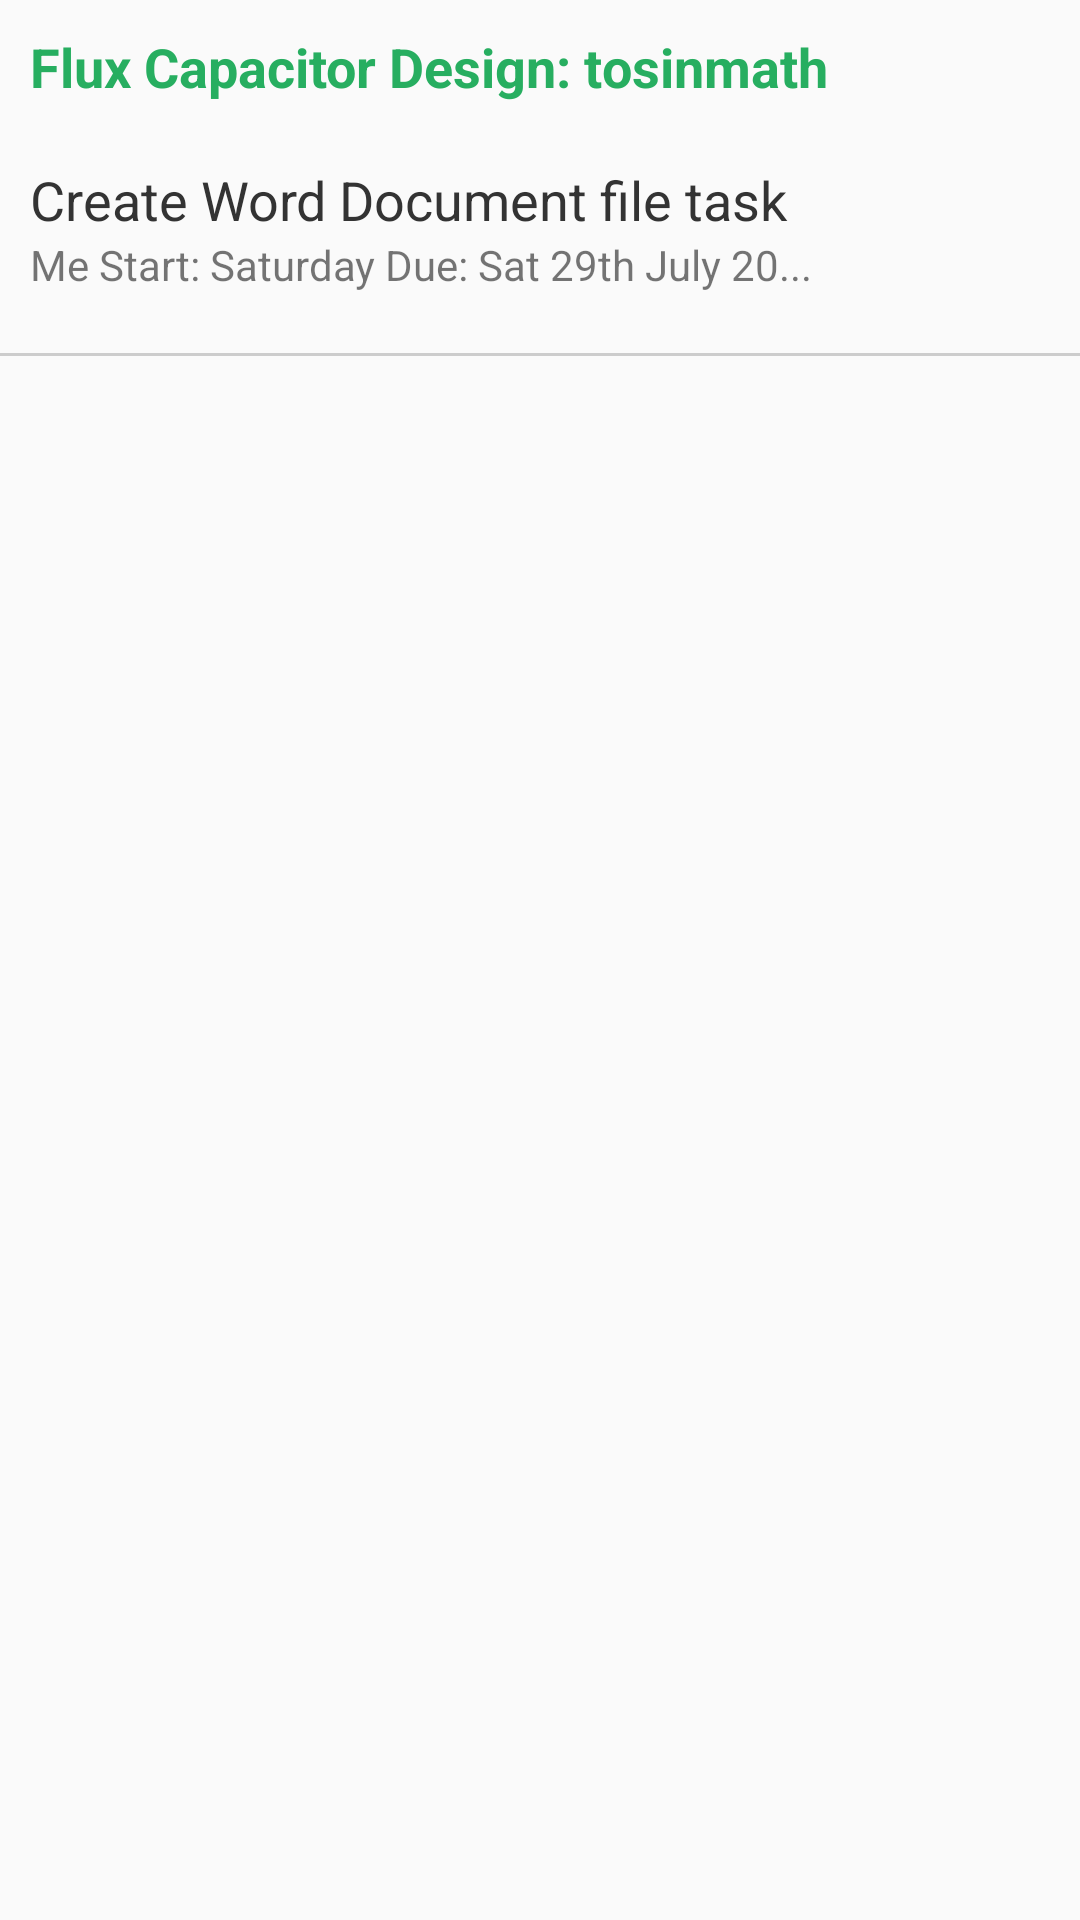

Here is an Android app screen rendered from its layout file. Give the layout XML and the strings, colors and styles it references.
<!-- AndroidManifest.xml: application theme AppTheme.NoActionBar -->
<!-- res/layout/list_task.xml -->
<?xml version="1.0" encoding="utf-8"?>

<LinearLayout xmlns:android="http://schemas.android.com/apk/res/android"
    android:orientation="vertical"
    android:layout_width="match_parent"
    android:layout_height="wrap_content">

    <TextView
        android:id="@+id/project_name"
        android:layout_width="wrap_content"
        android:layout_height="wrap_content"
        android:text="Flux Capacitor Design: tosinmath"
        android:textColor="@color/colorGreen"
        android:textStyle="bold"
        android:padding="10dp"
        android:textSize="18sp"
        />

    <LinearLayout
        android:orientation="vertical"
        android:id="@+id/task_list"
        android:layout_width="match_parent"
        android:layout_height="wrap_content"
        android:layout_margin="10dp">

        <TextView
            android:id="@+id/title"
            android:layout_width="match_parent"
            android:layout_height="wrap_content"
            android:textColor="@color/colorBlack"
            android:textSize="18sp"
            android:text="Create Word Document file task" />

        <TextView
            android:id="@+id/description"
            android:layout_width="match_parent"
            android:layout_height="wrap_content"
            android:paddingBottom="5dp"
            android:text="Me Start: Saturday Due: Sat 29th July 20..." />

        <LinearLayout
            android:id="@+id/tag_list"
            android:layout_width="fill_parent"
            android:layout_height="wrap_content"
            android:orientation="horizontal">




         </LinearLayout>


    </LinearLayout>


    <View
        android:layout_width="fill_parent"
        android:layout_height="1dp"
        android:layout_marginTop="5dp"
        android:layout_marginBottom="5dp"
        android:background="@color/colorSeparator"/>





</LinearLayout>
<!-- resources referenced by this layout -->
<resources>
  <color name="colorBlack">#333333</color>
  <color name="colorGreen">#27ae60</color>
  <color name="colorSeparator">#cccccc</color>
  <style name="AppTheme.NoActionBar">
          <item name="windowActionBar">false</item>
          <item name="windowNoTitle">true</item>
      </style>
</resources>
